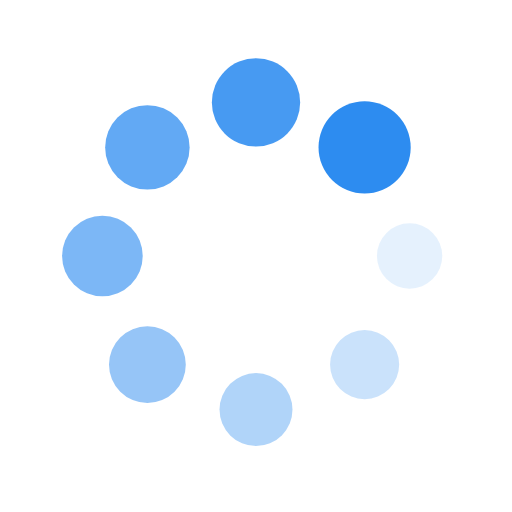
t = 0.00 s
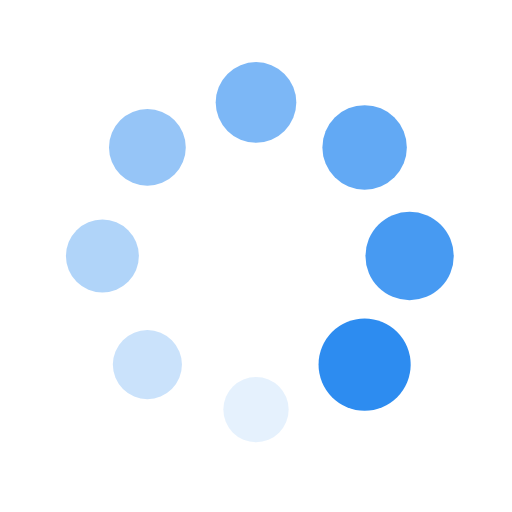
t = 0.25 s
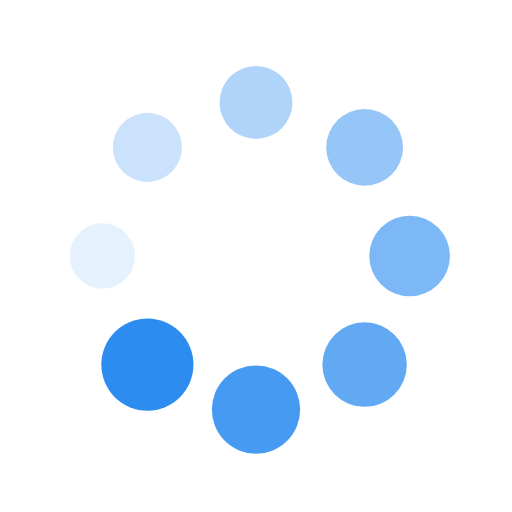
t = 0.50 s
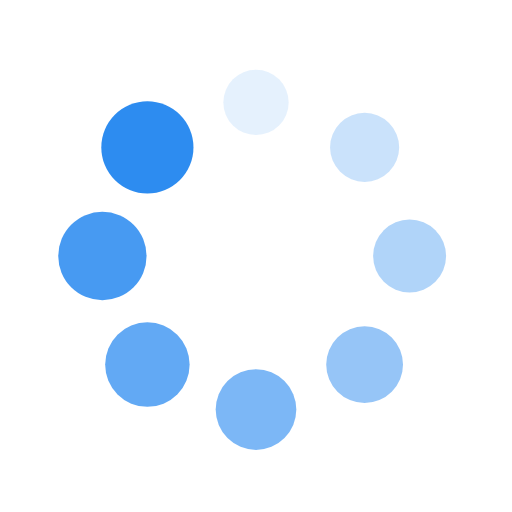
t = 0.75 s

The animated SVG that drew these frames (rendered in a browser with its animation timeline set to each time). Animation: 16 SMIL elements (animate=8,animateTransform=8); one cycle of 1.00 s, repeats indefinitely.

<svg xmlns="http://www.w3.org/2000/svg" width="200" height="200" viewBox="0 0 100 100" preserveAspectRatio="xMidYMid"><g transform="translate(80 50)"><circle r="6" fill="#2d8cf0"><animateTransform attributeName="transform" type="scale" begin="-0.875s" values="1.5 1.5;1 1" keyTimes="0;1" dur="1s" repeatCount="indefinite"/><animate attributeName="fill-opacity" keyTimes="0;1" dur="1s" repeatCount="indefinite" values="1;0" begin="-0.875s"/></circle></g><g transform="rotate(45 -50.355 121.569)"><circle r="6" fill="#2d8cf0" fill-opacity=".875"><animateTransform attributeName="transform" type="scale" begin="-0.75s" values="1.5 1.5;1 1" keyTimes="0;1" dur="1s" repeatCount="indefinite"/><animate attributeName="fill-opacity" keyTimes="0;1" dur="1s" repeatCount="indefinite" values="1;0" begin="-0.75s"/></circle></g><g transform="rotate(90 -15 65)"><circle r="6" fill="#2d8cf0" fill-opacity=".75"><animateTransform attributeName="transform" type="scale" begin="-0.625s" values="1.5 1.5;1 1" keyTimes="0;1" dur="1s" repeatCount="indefinite"/><animate attributeName="fill-opacity" keyTimes="0;1" dur="1s" repeatCount="indefinite" values="1;0" begin="-0.625s"/></circle></g><g transform="rotate(135 -.355 41.569)"><circle r="6" fill="#2d8cf0" fill-opacity=".625"><animateTransform attributeName="transform" type="scale" begin="-0.5s" values="1.5 1.5;1 1" keyTimes="0;1" dur="1s" repeatCount="indefinite"/><animate attributeName="fill-opacity" keyTimes="0;1" dur="1s" repeatCount="indefinite" values="1;0" begin="-0.5s"/></circle></g><g transform="rotate(180 10 25)"><circle r="6" fill="#2d8cf0" fill-opacity=".5"><animateTransform attributeName="transform" type="scale" begin="-0.375s" values="1.5 1.5;1 1" keyTimes="0;1" dur="1s" repeatCount="indefinite"/><animate attributeName="fill-opacity" keyTimes="0;1" dur="1s" repeatCount="indefinite" values="1;0" begin="-0.375s"/></circle></g><g transform="rotate(-135 20.355 8.431)"><circle r="6" fill="#2d8cf0" fill-opacity=".375"><animateTransform attributeName="transform" type="scale" begin="-0.25s" values="1.5 1.5;1 1" keyTimes="0;1" dur="1s" repeatCount="indefinite"/><animate attributeName="fill-opacity" keyTimes="0;1" dur="1s" repeatCount="indefinite" values="1;0" begin="-0.25s"/></circle></g><g transform="rotate(-90 35 -15)"><circle r="6" fill="#2d8cf0" fill-opacity=".25"><animateTransform attributeName="transform" type="scale" begin="-0.125s" values="1.5 1.5;1 1" keyTimes="0;1" dur="1s" repeatCount="indefinite"/><animate attributeName="fill-opacity" keyTimes="0;1" dur="1s" repeatCount="indefinite" values="1;0" begin="-0.125s"/></circle></g><g transform="rotate(-45 70.355 -71.569)"><circle r="6" fill="#2d8cf0" fill-opacity=".125"><animateTransform attributeName="transform" type="scale" begin="0s" values="1.5 1.5;1 1" keyTimes="0;1" dur="1s" repeatCount="indefinite"/><animate attributeName="fill-opacity" keyTimes="0;1" dur="1s" repeatCount="indefinite" values="1;0" begin="0s"/></circle></g></svg>